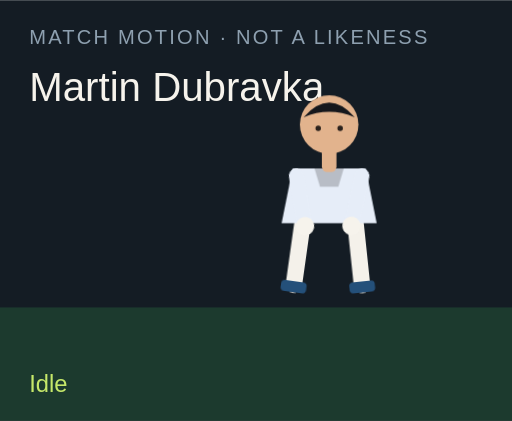
t = 0.00 s
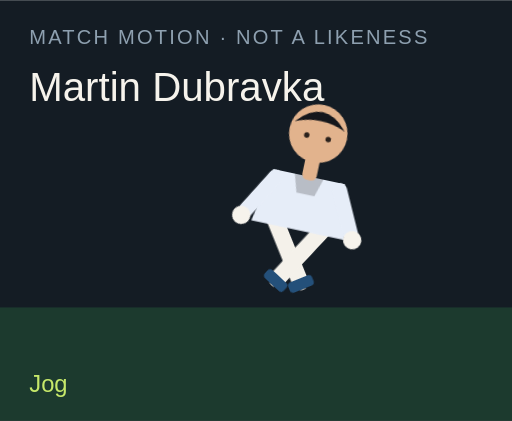
t = 1.50 s
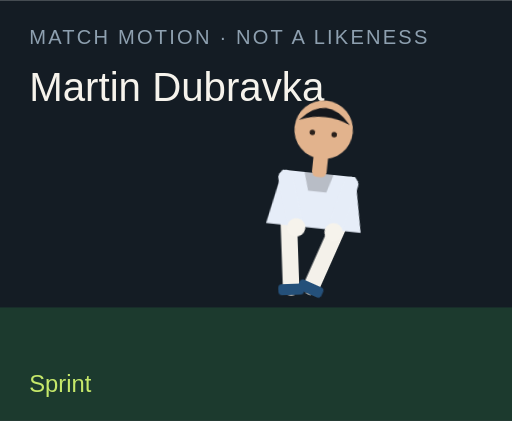
t = 3.00 s
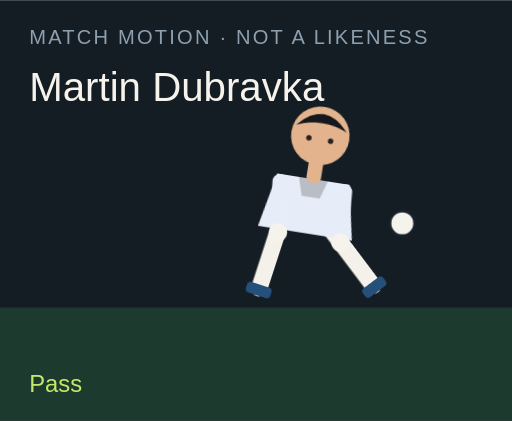
t = 4.50 s
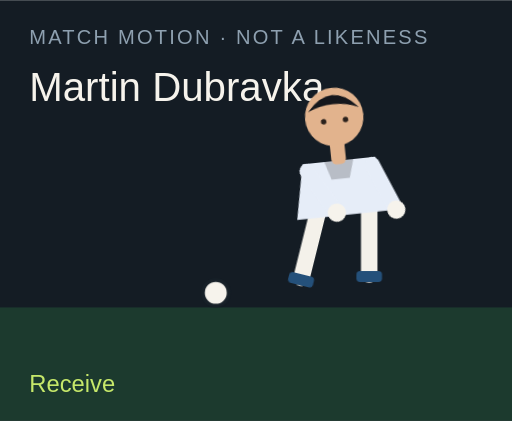
t = 6.00 s
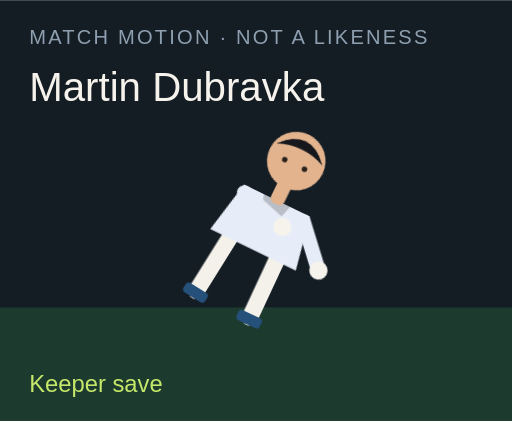
t = 7.50 s

The animated SVG that drew these frames (rendered in a browser with its animation timeline set to each time). Animation: 18 CSS @keyframes rules; one cycle of 9.00 s, repeats indefinitely.

<?xml version="1.0" encoding="UTF-8"?>
<svg xmlns="http://www.w3.org/2000/svg" viewBox="0 0 280 230" role="img">
  <style>@media (prefers-reduced-motion: reduce){animate,animateTransform{display:none}}</style>
  <rect width="280" height="230" fill="#141c24"/>
  <rect y="168" width="280" height="62" fill="#1c3a2e"/>
  <text x="16" y="24" fill="#8ea0b0" font-family="Arial,sans-serif" font-size="11" letter-spacing="1.2">MATCH MOTION · NOT A LIKENESS</text>
  <text x="16" y="55" fill="#f6f3ec" font-family="Impact,sans-serif" font-size="22">Martin Dubravka</text>
  <circle r="7" fill="#f6f3ec" stroke="#172028" stroke-width="2" id="motion-64022" cx="150" cy="160" opacity="0">
    
    
    
  </circle>
  <g transform="translate(132 40)">
    <g id="motion-64044" transform="rotate(0 48 90)">
      
      <g id="motion-64046" transform="translate(0 0)">
        
        <g transform="translate(34 78)"><g id="motion-64048" transform="rotate(8)"><path d="M0 0 V38" stroke="#f4f1ea" stroke-width="9" stroke-linecap="round"/><rect x="-7" y="36" width="14" height="6" rx="2" fill="#24507a"/></g></g>
        <g transform="translate(62 78)"><g id="motion-64050" transform="rotate(-6)"><path d="M0 0 V38" stroke="#f4f1ea" stroke-width="9" stroke-linecap="round"/><rect x="-7" y="36" width="14" height="6" rx="2" fill="#24507a"/></g></g>
        <path d="M28 52 h40 l6 30 H22 Z" fill="#e6edf8"/>
        <path d="M40 52 h16 l-3 10 H43 Z" fill="#000" opacity=".2"/>
        <g transform="translate(30 56)"><g id="motion-64052" transform="rotate(-10)"><path d="M0 0 V28" stroke="#e6edf8" stroke-width="8" stroke-linecap="round"/><circle cx="0" cy="28" r="5" fill="#f6f3ec"/></g></g>
        <g transform="translate(66 56)"><g id="motion-64054" transform="rotate(12)"><path d="M0 0 V28" stroke="#e6edf8" stroke-width="8" stroke-linecap="round"/><circle cx="0" cy="28" r="5" fill="#f6f3ec"/></g></g>
        <rect x="44" y="40" width="8" height="14" rx="3" fill="#e2b38d"/>
        <circle cx="48" cy="28" r="16" fill="#e2b38d"/>
        <path d="M34 24 Q48 8 62 24 Q48 18 34 24" fill="#15171c"/>
        <circle cx="42" cy="30" r="1.5" fill="#2a211c"/><circle cx="54" cy="30" r="1.5" fill="#2a211c"/>
      </g>
    </g>
  </g>
  <text x="16" y="214" fill="#c6e86a" font-family="Arial,sans-serif" font-size="13" opacity="1" id="motion-64026">Idle</text><text x="16" y="214" fill="#c6e86a" font-family="Arial,sans-serif" font-size="13" opacity="0" id="motion-64028">Jog</text><text x="16" y="214" fill="#c6e86a" font-family="Arial,sans-serif" font-size="13" opacity="0" id="motion-64030">Sprint</text><text x="16" y="214" fill="#c6e86a" font-family="Arial,sans-serif" font-size="13" opacity="0" id="motion-64032">Dribble</text><text x="16" y="214" fill="#c6e86a" font-family="Arial,sans-serif" font-size="13" opacity="0" id="motion-64034">Pass</text><text x="16" y="214" fill="#c6e86a" font-family="Arial,sans-serif" font-size="13" opacity="0" id="motion-64036">Shoot</text><text x="16" y="214" fill="#c6e86a" font-family="Arial,sans-serif" font-size="13" opacity="0" id="motion-64038">Receive</text><text x="16" y="214" fill="#c6e86a" font-family="Arial,sans-serif" font-size="13" opacity="0" id="motion-64040">Keeper save</text><text x="16" y="214" fill="#c6e86a" font-family="Arial,sans-serif" font-size="13" opacity="0" id="motion-64042">Gloves up</text>
<style>@keyframes track-64023{0%{cx:150px}11.1%{cx:156px}22.2%{cx:164px}33.300000000000004%{cx:142px}44.4%{cx:190px}55.60000000000001%{cx:250px}66.7%{cx:118px}77.8%{cx:150px}88.9%{cx:150px}100%{cx:150px}}@keyframes track-64024{0%{cy:160px}11.1%{cy:158px}22.2%{cy:154px}33.300000000000004%{cy:156px}44.4%{cy:148px}55.60000000000001%{cy:96px}66.7%{cy:160px}77.8%{cy:160px}88.9%{cy:160px}100%{cy:160px}}@keyframes track-64025{0%{opacity:0}11.1%{opacity:0}22.2%{opacity:0}33.300000000000004%{opacity:1}44.4%{opacity:1}55.60000000000001%{opacity:1}66.7%{opacity:1}77.8%{opacity:0}88.9%{opacity:0}100%{opacity:0}}@keyframes track-64027{0%{opacity:1}11.1%{opacity:0}22.2%{opacity:0}33.300000000000004%{opacity:0}44.4%{opacity:0}55.60000000000001%{opacity:0}66.7%{opacity:0}77.8%{opacity:0}88.9%{opacity:0}100%{opacity:1}}@keyframes track-64029{0%{opacity:0}11.1%{opacity:1}22.2%{opacity:0}33.300000000000004%{opacity:0}44.4%{opacity:0}55.60000000000001%{opacity:0}66.7%{opacity:0}77.8%{opacity:0}88.9%{opacity:0}100%{opacity:0}}@keyframes track-64031{0%{opacity:0}11.1%{opacity:0}22.2%{opacity:1}33.300000000000004%{opacity:0}44.4%{opacity:0}55.60000000000001%{opacity:0}66.7%{opacity:0}77.8%{opacity:0}88.9%{opacity:0}100%{opacity:0}}@keyframes track-64033{0%{opacity:0}11.1%{opacity:0}22.2%{opacity:0}33.300000000000004%{opacity:1}44.4%{opacity:0}55.60000000000001%{opacity:0}66.7%{opacity:0}77.8%{opacity:0}88.9%{opacity:0}100%{opacity:0}}@keyframes track-64035{0%{opacity:0}11.1%{opacity:0}22.2%{opacity:0}33.300000000000004%{opacity:0}44.4%{opacity:1}55.60000000000001%{opacity:0}66.7%{opacity:0}77.8%{opacity:0}88.9%{opacity:0}100%{opacity:0}}@keyframes track-64037{0%{opacity:0}11.1%{opacity:0}22.2%{opacity:0}33.300000000000004%{opacity:0}44.4%{opacity:0}55.60000000000001%{opacity:1}66.7%{opacity:0}77.8%{opacity:0}88.9%{opacity:0}100%{opacity:0}}@keyframes track-64039{0%{opacity:0}11.1%{opacity:0}22.2%{opacity:0}33.300000000000004%{opacity:0}44.4%{opacity:0}55.60000000000001%{opacity:0}66.7%{opacity:1}77.8%{opacity:0}88.9%{opacity:0}100%{opacity:0}}@keyframes track-64041{0%{opacity:0}11.1%{opacity:0}22.2%{opacity:0}33.300000000000004%{opacity:0}44.4%{opacity:0}55.60000000000001%{opacity:0}66.7%{opacity:0}77.8%{opacity:1}88.9%{opacity:0}100%{opacity:0}}@keyframes track-64043{0%{opacity:0}11.1%{opacity:0}22.2%{opacity:0}33.300000000000004%{opacity:0}44.4%{opacity:0}55.60000000000001%{opacity:0}66.7%{opacity:0}77.8%{opacity:0}88.9%{opacity:1}100%{opacity:0}}@keyframes track-64045{0%{transform:rotate(0deg)}11.1%{transform:rotate(8deg)}22.2%{transform:rotate(16deg)}33.300000000000004%{transform:rotate(6deg)}44.4%{transform:rotate(4deg)}55.60000000000001%{transform:rotate(14deg)}66.7%{transform:rotate(-6deg)}77.8%{transform:rotate(52deg)}88.9%{transform:rotate(0deg)}100%{transform:rotate(0deg)}}@keyframes track-64047{0%{transform:translate(0px,0px)}11.1%{transform:translate(0px,-3px)}22.2%{transform:translate(0px,-6px)}33.300000000000004%{transform:translate(0px,-2px)}44.4%{transform:translate(0px,2px)}55.60000000000001%{transform:translate(0px,-4px)}66.7%{transform:translate(0px,1px)}77.8%{transform:translate(0px,16px)}88.9%{transform:translate(0px,-12px)}100%{transform:translate(0px,0px)}}@keyframes track-64049{0%{transform:rotate(8deg)}11.1%{transform:rotate(-26deg)}22.2%{transform:rotate(-42deg)}33.300000000000004%{transform:rotate(-8deg)}44.4%{transform:rotate(6deg)}55.60000000000001%{transform:rotate(12deg)}66.7%{transform:rotate(20deg)}77.8%{transform:rotate(18deg)}88.9%{transform:rotate(-6deg)}100%{transform:rotate(8deg)}}@keyframes track-64051{0%{transform:rotate(-6deg)}11.1%{transform:rotate(24deg)}22.2%{transform:rotate(38deg)}33.300000000000004%{transform:rotate(18deg)}44.4%{transform:rotate(-38deg)}55.60000000000001%{transform:rotate(-54deg)}66.7%{transform:rotate(6deg)}77.8%{transform:rotate(-8deg)}88.9%{transform:rotate(6deg)}100%{transform:rotate(-6deg)}}@keyframes track-64053{0%{transform:rotate(-10deg)}11.1%{transform:rotate(24deg)}22.2%{transform:rotate(36deg)}33.300000000000004%{transform:rotate(-18deg)}44.4%{transform:rotate(10deg)}55.60000000000001%{transform:rotate(-24deg)}66.7%{transform:rotate(-30deg)}77.8%{transform:rotate(-70deg)}88.9%{transform:rotate(-78deg)}100%{transform:rotate(-10deg)}}@keyframes track-64055{0%{transform:rotate(12deg)}11.1%{transform:rotate(-20deg)}22.2%{transform:rotate(-32deg)}33.300000000000004%{transform:rotate(14deg)}44.4%{transform:rotate(-26deg)}55.60000000000001%{transform:rotate(18deg)}66.7%{transform:rotate(-22deg)}77.8%{transform:rotate(-8deg)}88.9%{transform:rotate(-78deg)}100%{transform:rotate(12deg)}}@media(prefers-reduced-motion:no-preference){#motion-64022{animation:track-64023 9s linear infinite both,track-64024 9s linear infinite both,track-64025 9s steps(1,end) infinite both}#motion-64026{animation:track-64027 9s steps(1,end) infinite both}#motion-64028{animation:track-64029 9s steps(1,end) infinite both}#motion-64030{animation:track-64031 9s steps(1,end) infinite both}#motion-64032{animation:track-64033 9s steps(1,end) infinite both}#motion-64034{animation:track-64035 9s steps(1,end) infinite both}#motion-64036{animation:track-64037 9s steps(1,end) infinite both}#motion-64038{animation:track-64039 9s steps(1,end) infinite both}#motion-64040{animation:track-64041 9s steps(1,end) infinite both}#motion-64042{animation:track-64043 9s steps(1,end) infinite both}#motion-64044{animation:track-64045 9s linear infinite both}#motion-64046{animation:track-64047 9s linear infinite both}#motion-64048{animation:track-64049 9s linear infinite both}#motion-64050{animation:track-64051 9s linear infinite both}#motion-64052{animation:track-64053 9s linear infinite both}#motion-64054{animation:track-64055 9s linear infinite both}}</style></svg>
